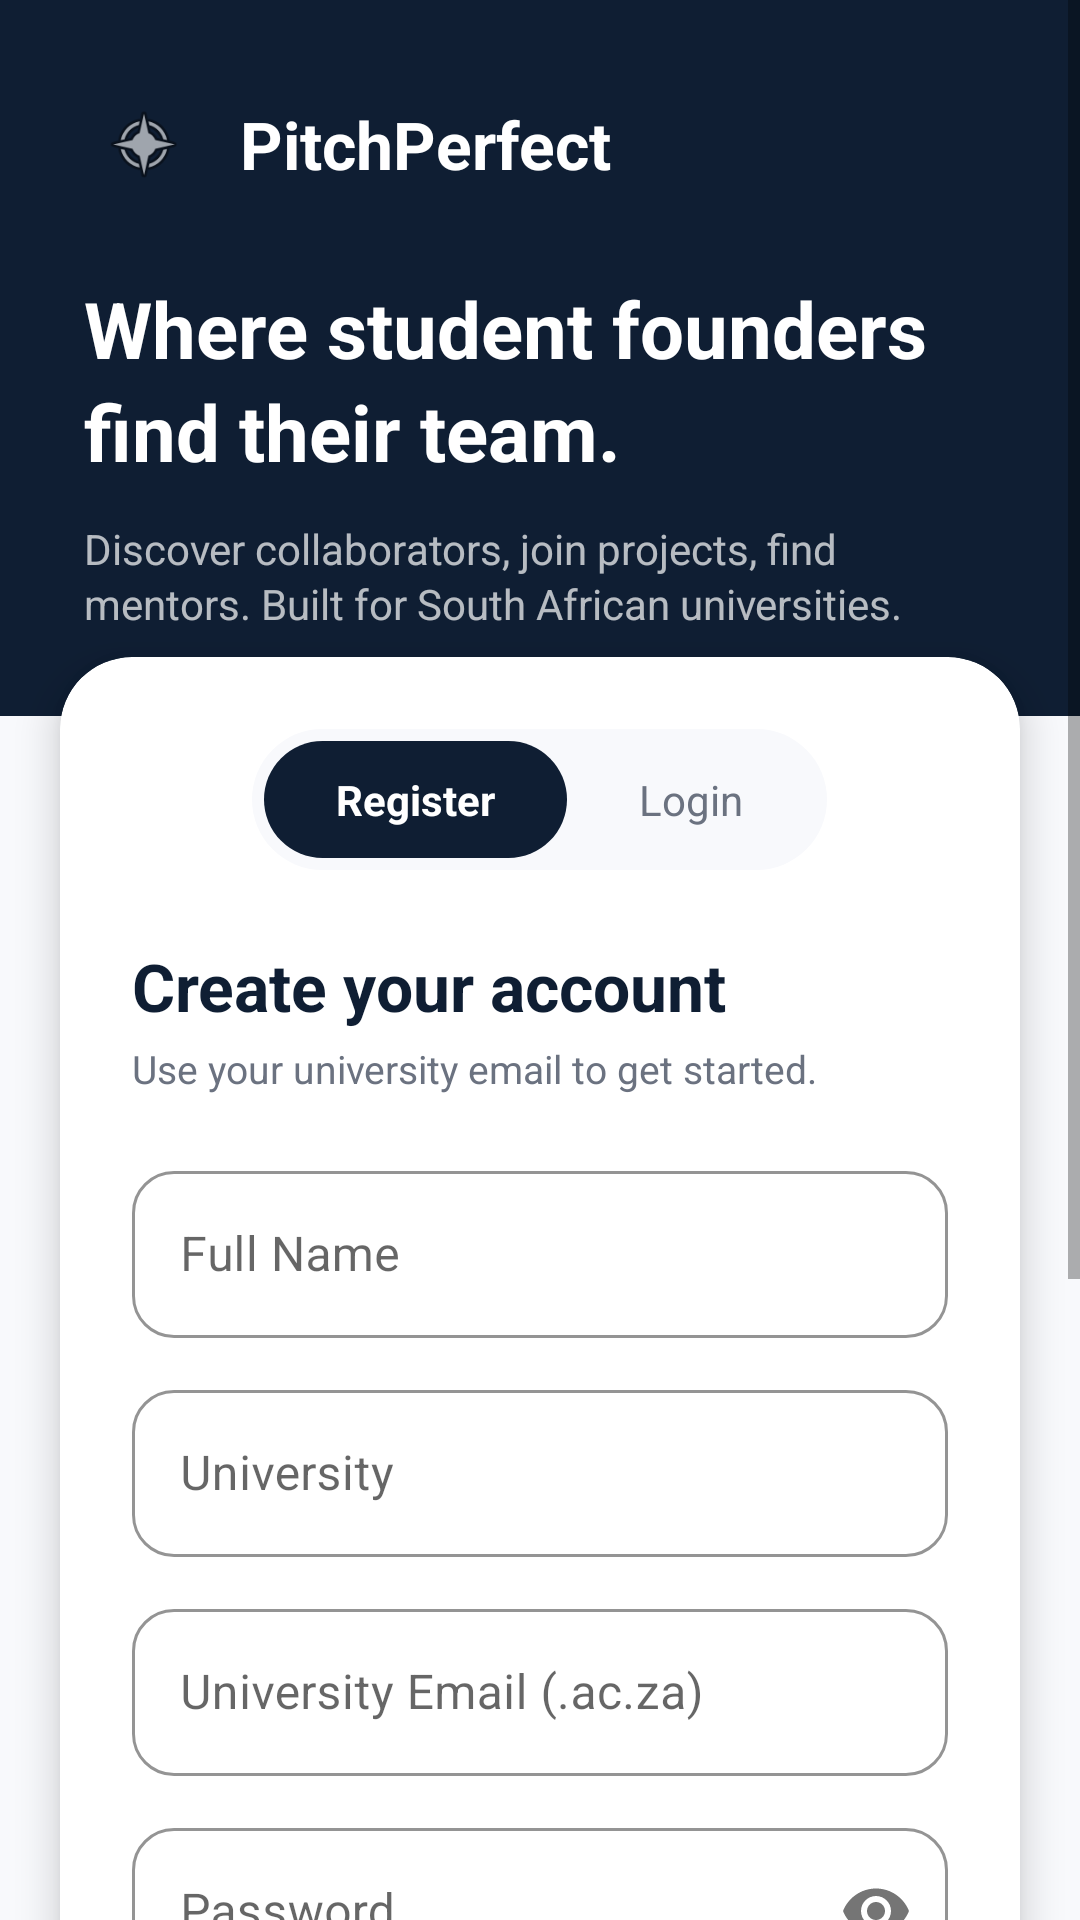

The Android layout XML behind this screen, and the referenced resources:
<!-- AndroidManifest.xml: application theme Theme.PitchPerfect -->
<!-- res/layout/activity_main.xml -->
<?xml version="1.0" encoding="utf-8"?>
<ScrollView xmlns:android="http://schemas.android.com/apk/res/android"
    xmlns:app="http://schemas.android.com/apk/res-auto"
    android:layout_width="match_parent"
    android:layout_height="match_parent"
    android:fillViewport="true"
    android:background="@color/bg_light">

    <LinearLayout
        android:layout_width="match_parent"
        android:layout_height="wrap_content"
        android:orientation="vertical">

        
        <LinearLayout
            android:layout_width="match_parent"
            android:layout_height="wrap_content"
            android:orientation="vertical"
            android:background="@color/navy"
            android:padding="28dp">

            <LinearLayout
                android:layout_width="wrap_content"
                android:layout_height="wrap_content"
                android:orientation="horizontal"
                android:gravity="center_vertical"
                android:layout_marginBottom="24dp">

                <ImageView
                    android:layout_width="40dp"
                    android:layout_height="40dp"
                    android:background="@drawable/bg_logo_round"
                    android:padding="6dp"
                    android:src="@android:drawable/ic_menu_compass" />

                <TextView
                    android:layout_width="wrap_content"
                    android:layout_height="wrap_content"
                    android:layout_marginStart="12dp"
                    android:text="PitchPerfect"
                    android:textColor="@color/white"
                    android:textSize="22sp"
                    android:textStyle="bold" />
            </LinearLayout>

            <TextView
                android:layout_width="match_parent"
                android:layout_height="wrap_content"
                android:text="Where student founders find their team."
                android:textColor="@color/white"
                android:textSize="26sp"
                android:textStyle="bold"
                android:lineSpacingExtra="4dp" />

            <TextView
                android:layout_width="match_parent"
                android:layout_height="wrap_content"
                android:layout_marginTop="12dp"
                android:text="Discover collaborators, join projects, find mentors. Built for South African universities."
                android:textColor="#B3FFFFFF"
                android:textSize="14sp"
                android:lineSpacingExtra="2dp" />
        </LinearLayout>

        
        <androidx.cardview.widget.CardView
            android:layout_width="match_parent"
            android:layout_height="wrap_content"
            android:layout_marginStart="20dp"
            android:layout_marginEnd="20dp"
            android:layout_marginTop="-20dp"
            app:cardCornerRadius="24dp"
            app:cardElevation="8dp"
            app:cardBackgroundColor="@color/white">

            <LinearLayout
                android:layout_width="match_parent"
                android:layout_height="wrap_content"
                android:orientation="vertical"
                android:padding="24dp">

                
                <LinearLayout
                    android:layout_width="wrap_content"
                    android:layout_height="wrap_content"
                    android:layout_gravity="center_horizontal"
                    android:background="@drawable/bg_tab_container"
                    android:padding="4dp"
                    android:layout_marginBottom="24dp">

                    <TextView
                        android:id="@+id/tabRegister"
                        android:layout_width="wrap_content"
                        android:layout_height="wrap_content"
                        android:paddingStart="24dp"
                        android:paddingEnd="24dp"
                        android:paddingTop="10dp"
                        android:paddingBottom="10dp"
                        android:text="Register"
                        android:textColor="@color/white"
                        android:textStyle="bold"
                        android:background="@drawable/bg_tab_active" />

                    <TextView
                        android:id="@+id/tabLogin"
                        android:layout_width="wrap_content"
                        android:layout_height="wrap_content"
                        android:paddingStart="24dp"
                        android:paddingEnd="24dp"
                        android:paddingTop="10dp"
                        android:paddingBottom="10dp"
                        android:text="Login"
                        android:textColor="@color/text_gray"
                        android:background="@drawable/bg_tab_inactive" />
                </LinearLayout>

                <TextView
                    android:id="@+id/tvFormTitle"
                    android:layout_width="wrap_content"
                    android:layout_height="wrap_content"
                    android:text="Create your account"
                    android:textColor="@color/text_dark"
                    android:textSize="22sp"
                    android:textStyle="bold" />

                <TextView
                    android:id="@+id/tvFormSubtitle"
                    android:layout_width="wrap_content"
                    android:layout_height="wrap_content"
                    android:text="Use your university email to get started."
                    android:textColor="@color/text_gray"
                    android:textSize="13sp"
                    android:layout_marginTop="4dp"
                    android:layout_marginBottom="20dp" />

                
                <LinearLayout
                    android:id="@+id/registerFields"
                    android:layout_width="match_parent"
                    android:layout_height="wrap_content"
                    android:orientation="vertical">

                    <com.google.android.material.textfield.TextInputLayout
                        style="@style/PitchInput"
                        android:layout_width="match_parent"
                        android:layout_height="wrap_content"
                        android:hint="Full Name">
                        <com.google.android.material.textfield.TextInputEditText
                            android:id="@+id/etName"
                            android:layout_width="match_parent"
                            android:layout_height="wrap_content"
                            android:inputType="textPersonName" />
                    </com.google.android.material.textfield.TextInputLayout>

                    <com.google.android.material.textfield.TextInputLayout
                        style="@style/PitchInput"
                        android:layout_width="match_parent"
                        android:layout_height="wrap_content"
                        android:layout_marginTop="12dp"
                        android:hint="University">
                        <com.google.android.material.textfield.TextInputEditText
                            android:id="@+id/etUniversity"
                            android:layout_width="match_parent"
                            android:layout_height="wrap_content"
                            android:inputType="text" />
                    </com.google.android.material.textfield.TextInputLayout>
                </LinearLayout>

                <com.google.android.material.textfield.TextInputLayout
                    style="@style/PitchInput"
                    android:layout_width="match_parent"
                    android:layout_height="wrap_content"
                    android:layout_marginTop="12dp"
                    android:hint="University Email (.ac.za)">
                    <com.google.android.material.textfield.TextInputEditText
                        android:id="@+id/etEmail"
                        android:layout_width="match_parent"
                        android:layout_height="wrap_content"
                        android:inputType="textEmailAddress" />
                </com.google.android.material.textfield.TextInputLayout>

                <com.google.android.material.textfield.TextInputLayout
                    style="@style/PitchInput"
                    android:layout_width="match_parent"
                    android:layout_height="wrap_content"
                    android:layout_marginTop="12dp"
                    android:hint="Password"
                    app:passwordToggleEnabled="true">
                    <com.google.android.material.textfield.TextInputEditText
                        android:id="@+id/etPassword"
                        android:layout_width="match_parent"
                        android:layout_height="wrap_content"
                        android:inputType="textPassword" />
                </com.google.android.material.textfield.TextInputLayout>

                <com.google.android.material.button.MaterialButton
                    android:id="@+id/btnSubmit"
                    style="@style/PitchButton"
                    android:layout_width="match_parent"
                    android:layout_height="wrap_content"
                    android:layout_marginTop="24dp"
                    android:text="Create Account" />

                
                <View
                    android:layout_width="match_parent"
                    android:layout_height="1dp"
                    android:background="@color/border_gray"
                    android:layout_marginTop="24dp"
                    android:layout_marginBottom="24dp"/>

                <com.google.android.material.button.MaterialButton
                    android:id="@+id/btnGoogleSSO"
                    android:layout_width="match_parent"
                    android:layout_height="55dp"
                    android:text="Continue with Google"
                    android:textAllCaps="false"
                    android:textSize="16sp"
                    android:textColor="@color/text_dark"
                    app:icon="@android:drawable/ic_menu_compass"
                    app:iconTint="#DB4437"
                    app:iconGravity="textStart"
                    app:iconPadding="12dp"
                    app:cornerRadius="12dp"
                    app:strokeColor="@color/border_gray"
                    app:strokeWidth="1dp"
                    app:backgroundTint="@color/white" />

                <TextView
                    android:layout_width="match_parent"
                    android:layout_height="wrap_content"
                    android:layout_marginTop="16dp"
                    android:text="By continuing you agree to student community guidelines."
                    android:textColor="@color/text_light_gray"
                    android:textSize="11sp"
                    android:gravity="center" />
            </LinearLayout>
        </androidx.cardview.widget.CardView>

        <View
            android:layout_width="match_parent"
            android:layout_height="40dp" />
    </LinearLayout>
</ScrollView>
<!-- resources referenced by this layout -->
<resources>
  <color name="bg_light">#F8F9FC</color>
  <color name="border_gray">#E5E7EB</color>
  <color name="navy">#0F1E33</color>
  <color name="text_dark">#0F1E33</color>
  <color name="text_gray">#6B7280</color>
  <color name="text_light_gray">#9CA3AF</color>
  <color name="white">#FFFFFF</color>
  <!-- drawable bg_tab_active (drawable) -->
  <?xml version="1.0" encoding="utf-8"?>
  <shape xmlns:android="http://schemas.android.com/apk/res/android"
      android:shape="rectangle">
      <corners android:radius="24dp" />
      <solid android:color="@color/navy" />
  </shape>
  <!-- drawable bg_tab_container (drawable) -->
  <?xml version="1.0" encoding="utf-8"?>
  <shape xmlns:android="http://schemas.android.com/apk/res/android"
      android:shape="rectangle">
      <corners android:radius="28dp" />
      <solid android:color="@color/bg_light" />
  </shape>
  <style name="PitchButton" parent="Widget.MaterialComponents.Button">
          <item name="android:textAllCaps">false</item>
          <item name="android:textSize">15sp</item>
          <item name="android:textStyle">bold</item>
          <item name="cornerRadius">28dp</item>
          <item name="android:paddingTop">14dp</item>
          <item name="android:paddingBottom">14dp</item>
          <item name="backgroundTint">@color/purple</item>
      </style>
  <style name="PitchInput" parent="Widget.MaterialComponents.TextInputLayout.OutlinedBox">
          <item name="boxCornerRadiusTopStart">14dp</item>
          <item name="boxCornerRadiusTopEnd">14dp</item>
          <item name="boxCornerRadiusBottomStart">14dp</item>
          <item name="boxCornerRadiusBottomEnd">14dp</item>
          <item name="boxStrokeColor">@color/purple</item>
          <item name="hintTextColor">@color/purple</item>
      </style>
  <style name="Theme.PitchPerfect" parent="Theme.MaterialComponents.Light.NoActionBar">
          <item name="colorPrimary">@color/purple</item>
          <item name="colorPrimaryVariant">@color/purple_dark</item>
          <item name="colorOnPrimary">@color/white</item>
          <item name="colorSecondary">@color/navy</item>
          <item name="android:statusBarColor">@color/navy</item>
          <item name="android:windowLightStatusBar">false</item>
          <item name="android:windowBackground">@color/bg_light</item>
      </style>
  <color name="purple">#5E32E6</color>
  <color name="purple_dark">#4A28C0</color>
</resources>
